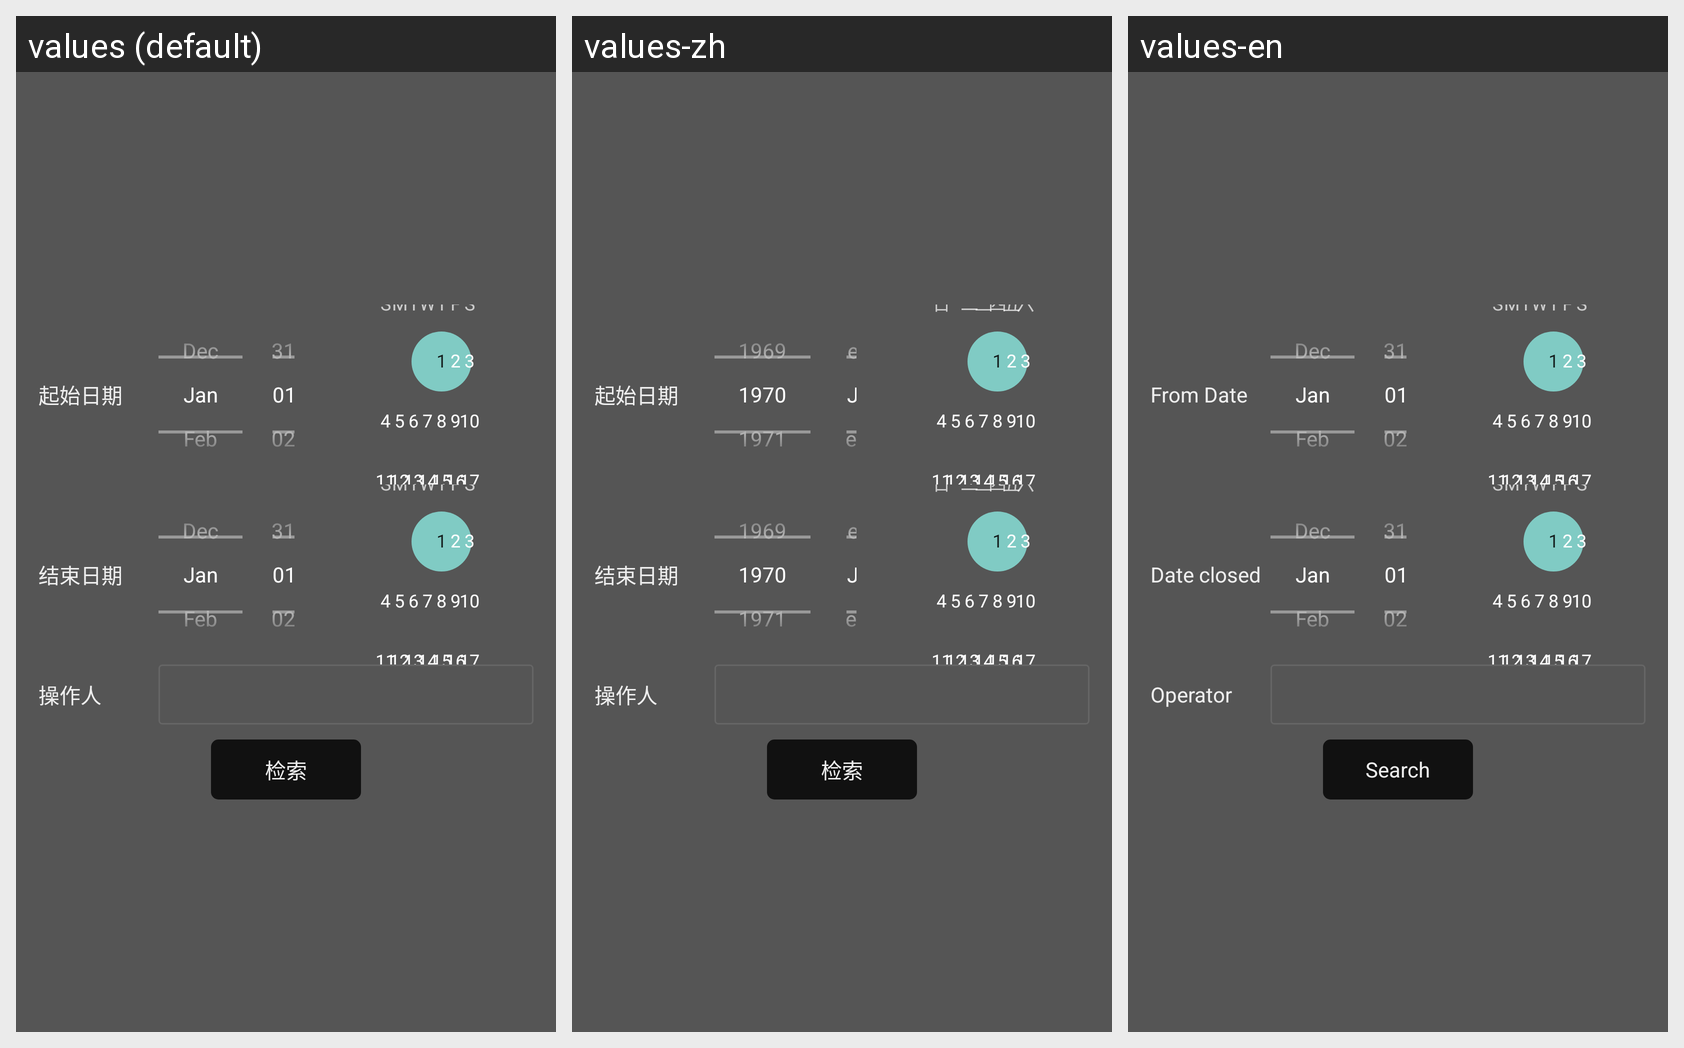

Translations of the strings shown on this Android screen, per locale in the grid:
Android screen res/layout/audit_search_popup.xml rendered under 3 locales, left to right: values (default), values-zh, values-en. Device: Nexus 5 (rendered at 1080×1920; each locale shown at half size, 540×960, under a caption strip naming it); theme FullscreenTheme.
Strings drawn on this screen, with the default value and each locale's value (text and hints the layout hard-codes, and strings that could not be matched under every locale, appear in the picture but are not listed):

start_date
  values: 起始日期
  values-zh: 起始日期
  values-en: From Date

end_date
  values: 结束日期
  values-zh: 结束日期
  values-en: Date closed

operator
  values: 操作人
  values-zh: 操作人
  values-en: Operator

search
  values: 检索
  values-zh: 检索
  values-en: Search
